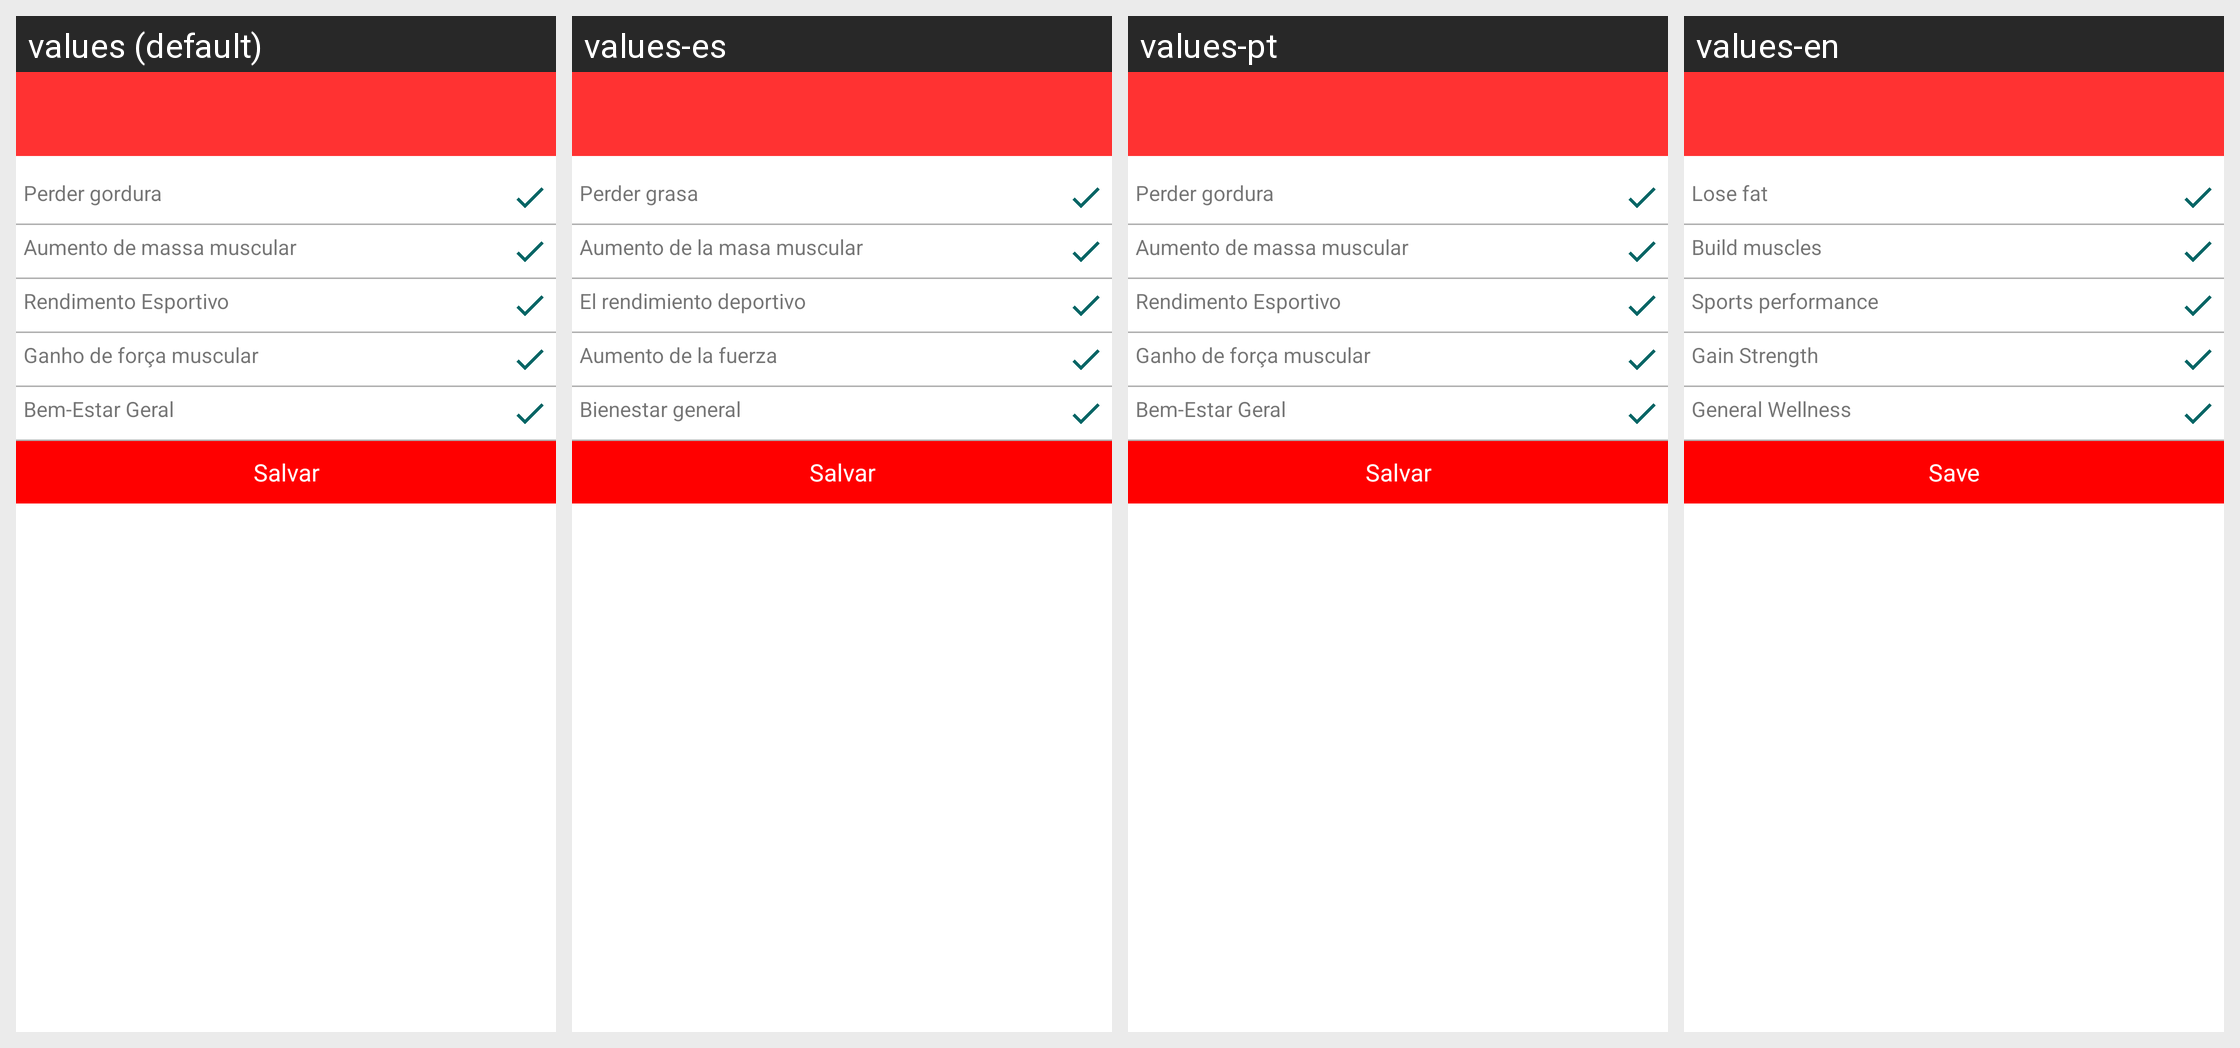

For this localized Android screen grid, give each drawn string resource with its value in every locale shown.
Android screen res/layout/activity_objetivoprinc.xml rendered under 4 locales, left to right: values (default), values-es, values-pt, values-en. Device: Nexus 5 (rendered at 1080×1920; each locale shown at half size, 540×960, under a caption strip naming it); theme AppTheme.
Strings drawn on this screen, with the default value and each locale's value (text and hints the layout hard-codes, and strings that could not be matched under every locale, appear in the picture but are not listed):

step2_4
  values: Perder gordura
  values-es: Perder grasa
  values-pt: Perder gordura
  values-en: Lose fat

step2_5
  values: Aumento de massa muscular
  values-es: Aumento de la masa muscular
  values-pt: Aumento de massa muscular
  values-en: Build muscles

step2_6
  values: Rendimento Esportivo
  values-es: El rendimiento deportivo
  values-pt: Rendimento Esportivo
  values-en: Sports performance

step2_7
  values: Ganho de força muscular
  values-es: Aumento de la fuerza
  values-pt: Ganho de força muscular
  values-en: Gain Strength

step2_8
  values: Bem-Estar Geral
  values-es: Bienestar general
  values-pt: Bem-Estar Geral
  values-en: General Wellness

step4b_4
  values: Salvar
  values-es: Salvar
  values-pt: Salvar
  values-en: Save
